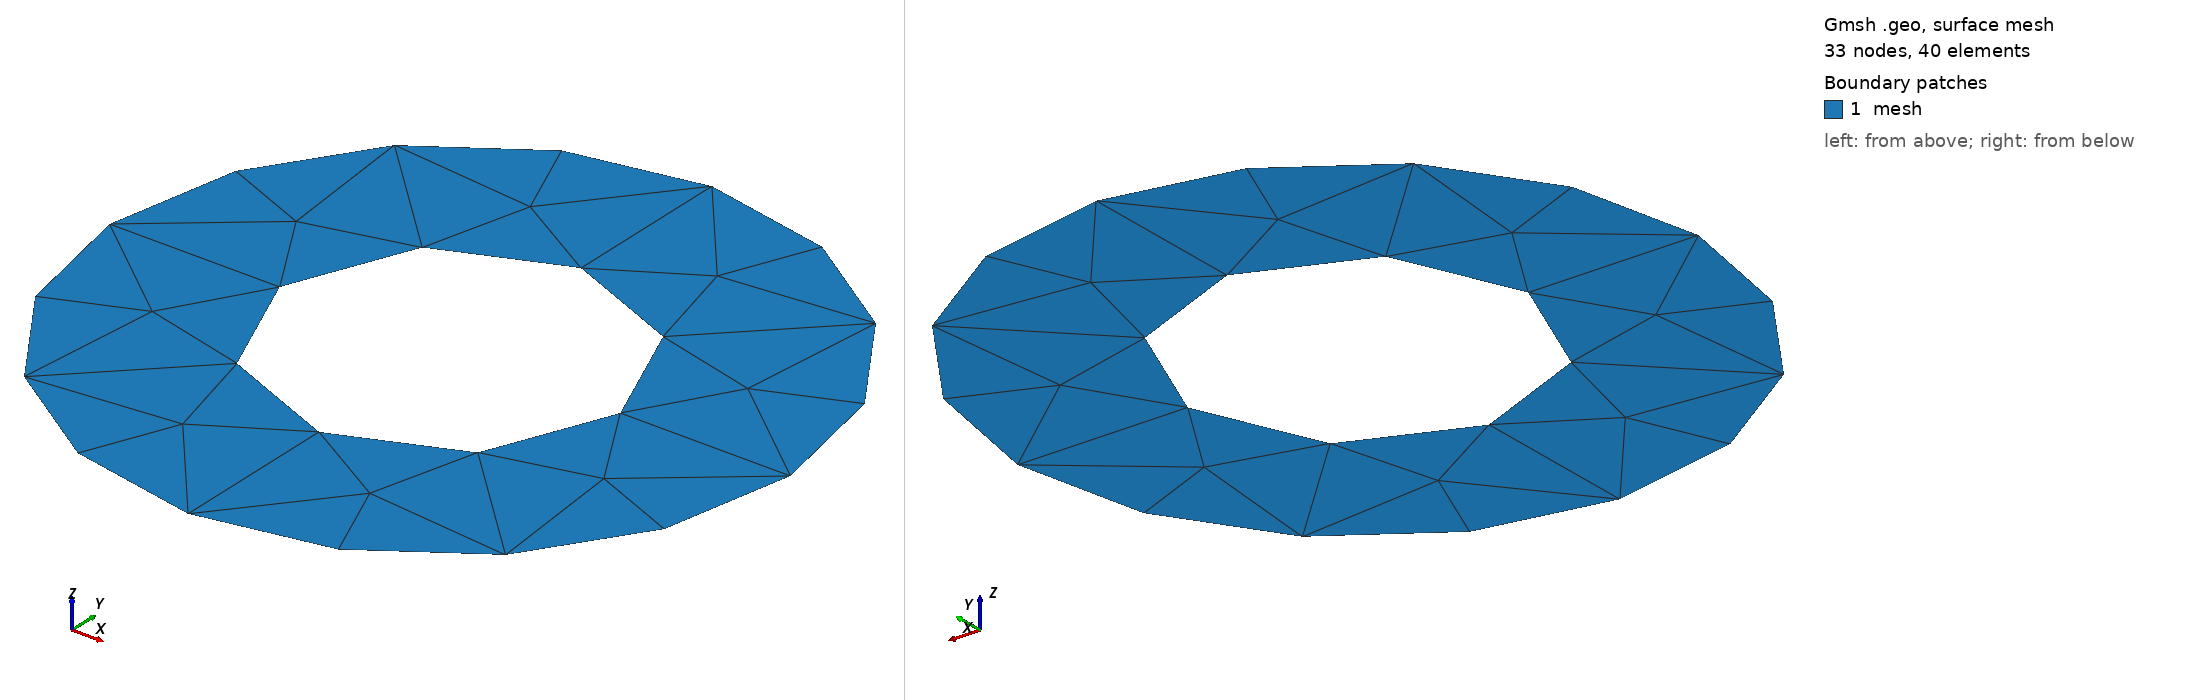

Gmsh geometry script, surface-meshed: 33 nodes, 40 surface elements. Boundary patches (legend numbers): 1 mesh. Left view from above one corner, right view from below the opposite corner. Legend entries are the model's physical surfaces. The drawing asked Gmsh for element sizes between 1% and 20% of the model's largest extent; the script's own settings can give other sizes.

=== ring_2_1.geo (drawn) ===
// Command line Parameters
If(!Exists(p))
  p = 0;
EndIf

// Settings
res = 100;
Mesh.CharacteristicLengthMax = 1.0 * 2^(-p);
Mesh.MshFileVersion = 2.0;

// Parameters
R1 = 1.0;
R2 = 2.0;

Point(1) = {0, 0, 0, res};

Point(1000) = { R1, 0, 0, res};
Point(1001) = {-R1, 0, 0, res};

Point(1100) = { R2, 0, 0, res};
Point(1101) = {-R2, 0, 0, res};

Circle(2000) = {1000,1,1001};
Circle(2001) = {1001,1,1000};

Circle(2100) = {1100,1,1101};
Circle(2101) = {1101,1,1100};

Line Loop(3000) = {2000,2001}; Physical Curve("inner",3000) = {2001, 2000};
Line Loop(3100) = {2100,2101}; Physical Curve("outer",3100) = {2101, 2100};

Plane Surface(4000) = {3100,3000}; Physical Surface("mesh",4000) = {4000};
